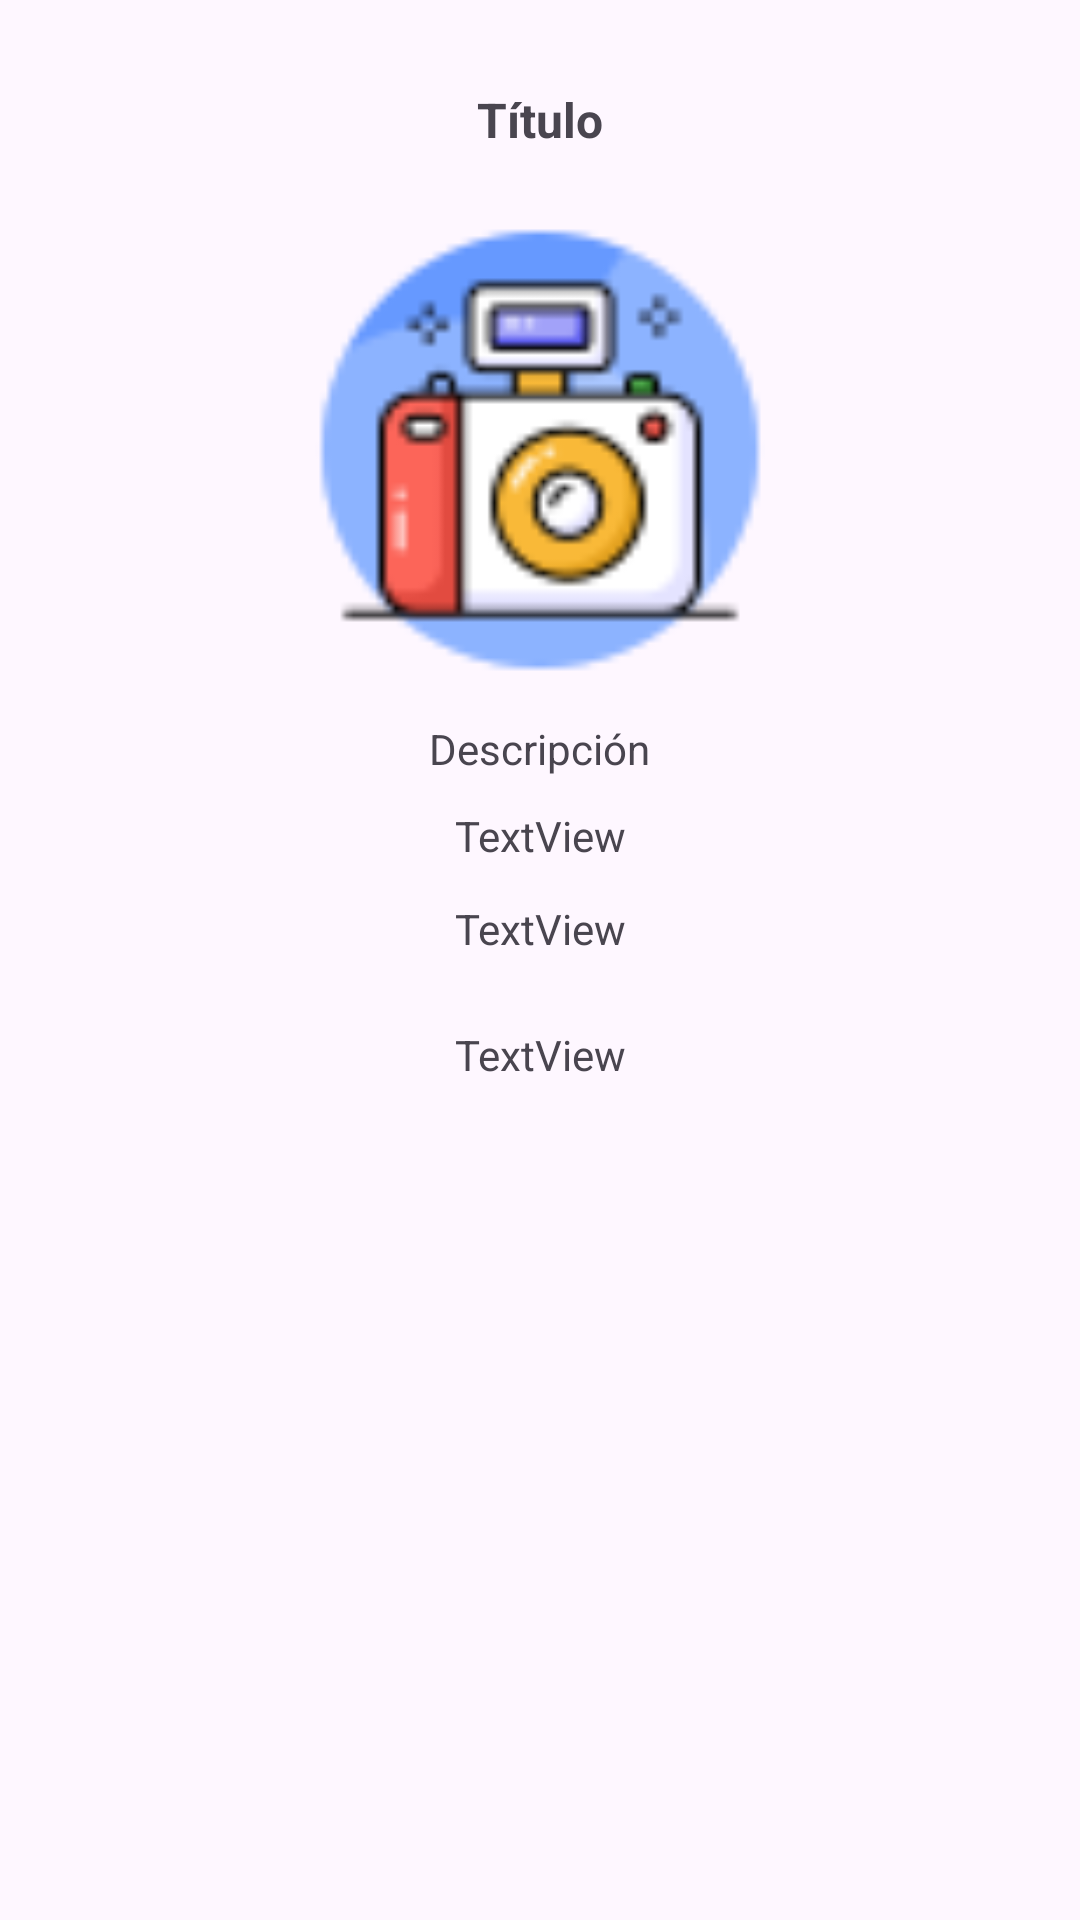

Produce the Android XML layout that renders to this screen, including the resource entries it uses.
<!-- AndroidManifest.xml: application theme Theme.TraficoReto -->
<!-- res/layout/custom_info_window.xml -->
<LinearLayout
    xmlns:android="http://schemas.android.com/apk/res/android"
    android:layout_width="wrap_content"
    android:layout_height="wrap_content"
    android:orientation="vertical"
    android:background="@drawable/shape"
    android:paddingHorizontal="50dp"
    android:paddingVertical="10dp">

    
    <TextView
        android:id="@+id/titleTextView"
        android:layout_width="160dp"
        android:layout_height="40dp"
        android:text="Título"
        android:layout_marginVertical="10dp"
        android:layout_gravity="center"
        android:gravity="center"
        android:textSize="16sp"
        android:textStyle="bold"/>


    <ImageView
        android:id="@+id/imageView_details"
        android:layout_width="170dp"
        android:layout_height="150dp"
        android:layout_gravity="center"
        android:layout_marginVertical="5dp"
        android:src="@drawable/camera"/>

    <TextView
        android:id="@+id/descriptionTextView"
        android:layout_width="wrap_content"
        android:layout_gravity="center"
        android:layout_marginVertical="10dp"
        android:layout_height="wrap_content"
        android:text="Descripción"/>

    <TextView
        android:id="@+id/textView4"
        android:layout_width="match_parent"
        android:layout_height="wrap_content"
        android:layout_marginBottom="6dp"
        android:gravity="center"
        android:text="TextView" />

    <TextView
        android:id="@+id/textView5"
        android:layout_width="match_parent"
        android:layout_height="wrap_content"
        android:layout_marginTop="6dp"
        android:layout_marginBottom="6dp"
        android:gravity="center"
        android:text="TextView" />

    <TextView
        android:id="@+id/textView6"
        android:layout_width="match_parent"
        android:layout_height="41dp"
        android:layout_marginTop="6dp"
        android:layout_marginBottom="6dp"
        android:gravity="center"

        android:text="TextView" />

</LinearLayout>
<!-- resources referenced by this layout -->
<resources>
  <!-- drawable camera: png bitmap (drawable, 4486 bytes) -->
  <style name="Theme.TraficoReto" parent="Base.Theme.TraficoReto" />
  <style name="Base.Theme.TraficoReto" parent="Theme.Material3.DayNight.NoActionBar">
          
          <item name="colorPrimary">@color/green</item>
      </style>
  <color name="green">#3DB429</color>
</resources>
